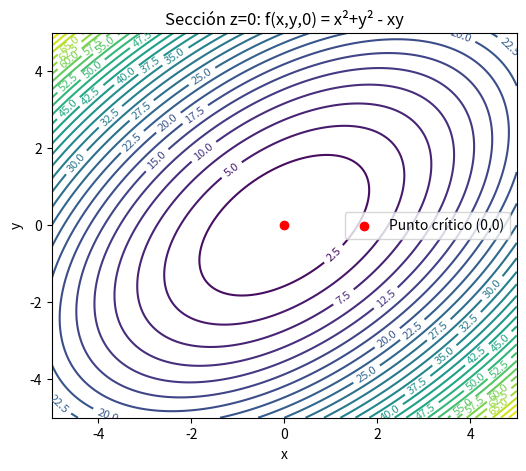
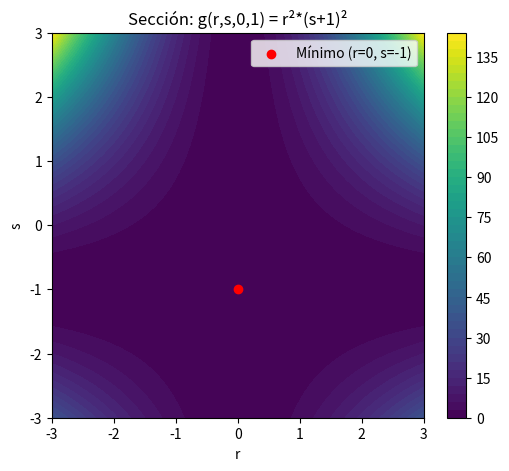
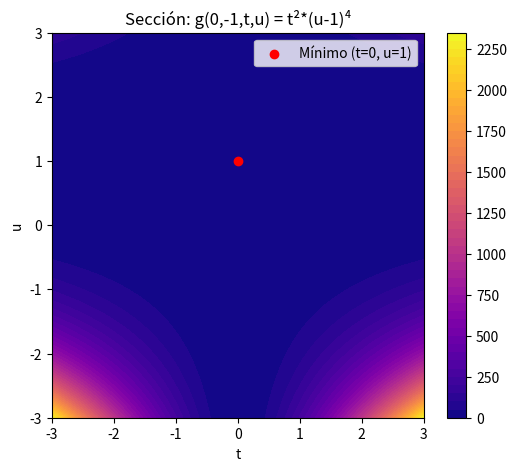

Source code (Python) for these figures, in order:
import numpy as np
import matplotlib.pyplot as plt
import sympy as sp

# Definir variables simbólicas y la función
x, y, z = sp.symbols('x y z')
f_sym = x**2 + y**2 + 7*z**2 - x*y

# Calcular el gradiente y resolver gradiente = 0
grad_f = [sp.diff(f_sym, var) for var in (x, y, z)]
critical_point = sp.solve(grad_f, (x, y, z))
print("Punto crítico para f(x,y,z):", critical_point)

# Calcular la matriz Hessiana
Hessian_f = sp.Matrix([[sp.diff(f_sym, var1, var2) for var1 in (x, y, z)] for var2 in (x, y, z)])
# Evaluar la Hessiana en el punto crítico obtenido
Hessian_at_cp = Hessian_f.subs(critical_point)
print("Hessiana evaluada en el punto crítico:")
sp.pprint(Hessian_at_cp)

# Calcular los valores propios de la Hessiana
eigenvals = Hessian_at_cp.eigenvals()
print("Valores propios de la Hessiana:")
sp.pprint(eigenvals)

# --- Gráfica de la función en la sección z=0 ---
# Usamos z=0 para la visualización en el plano (x,y)
def f_numeric(x, y, z):
    return x**2 + y**2 + 7*z**2 - x*y

x_vals = np.linspace(-5, 5, 400)
y_vals = np.linspace(-5, 5, 400)
X, Y = np.meshgrid(x_vals, y_vals)
Z_plane = f_numeric(X, Y, 0)

# Punto óptimo (en la sección z=0 el punto crítico es (0,0,0))
pt_opt = (critical_point[x], critical_point[y])
f_opt = f_numeric(pt_opt[0], pt_opt[1], 0)

plt.figure(figsize=(6,5))
CS = plt.contour(X, Y, Z_plane, levels=30, cmap='viridis')
plt.clabel(CS, inline=True, fontsize=8)
plt.scatter(pt_opt[0], pt_opt[1], color='red', zorder=5, label='Punto crítico (0,0)')
plt.xlabel('x')
plt.ylabel('y')
plt.title('Sección z=0: f(x,y,0) = x²+y² - xy')
plt.legend()
plt.show()





# Definir variables simbólicas y la función g
r, s, t, u = sp.symbols('r s t u')
g_sym = r**2 * (s+1)**2 + t**2 * (u-1)**4

# Calcular el gradiente y resolver
grad_g = [sp.diff(g_sym, var) for var in (r, s, t, u)]
critical_points_g = sp.solve(grad_g, (r, s, t, u), dict=True)
print("Puntos críticos para g(r,s,t,u):")
sp.pprint(critical_points_g)

# --- Graficar dos secciones ---
# Sección 1: fijamos t=0, u=1 para graficar g(r,s,0,1) = r^2*(s+1)^2
r_vals = np.linspace(-3, 3, 300)
s_vals = np.linspace(-3, 3, 300)
R, S = np.meshgrid(r_vals, s_vals)
G1 = R**2 * (S+1)**2

plt.figure(figsize=(6,5))
cs1 = plt.contourf(R, S, G1, levels=50, cmap='viridis')
plt.colorbar(cs1)
plt.scatter(0, -1, color='red', label='Mínimo (r=0, s=-1)')
plt.xlabel('r')
plt.ylabel('s')
plt.title('Sección: g(r,s,0,1) = r²*(s+1)²')
plt.legend()
plt.show()

# Sección 2: fijamos r=0, s=-1 para graficar g(0,-1,t,u) = t^2*(u-1)^4
t_vals = np.linspace(-3, 3, 300)
u_vals = np.linspace(-3, 3, 300)
T, U = np.meshgrid(t_vals, u_vals)
G2 = T**2 * (U-1)**4

plt.figure(figsize=(6,5))
cs2 = plt.contourf(T, U, G2, levels=50, cmap='plasma')
plt.colorbar(cs2)
plt.scatter(0, 1, color='red', label='Mínimo (t=0, u=1)')
plt.xlabel('t')
plt.ylabel('u')
plt.title('Sección: g(0,-1,t,u) = t²*(u-1)⁴')
plt.legend()
plt.show()
